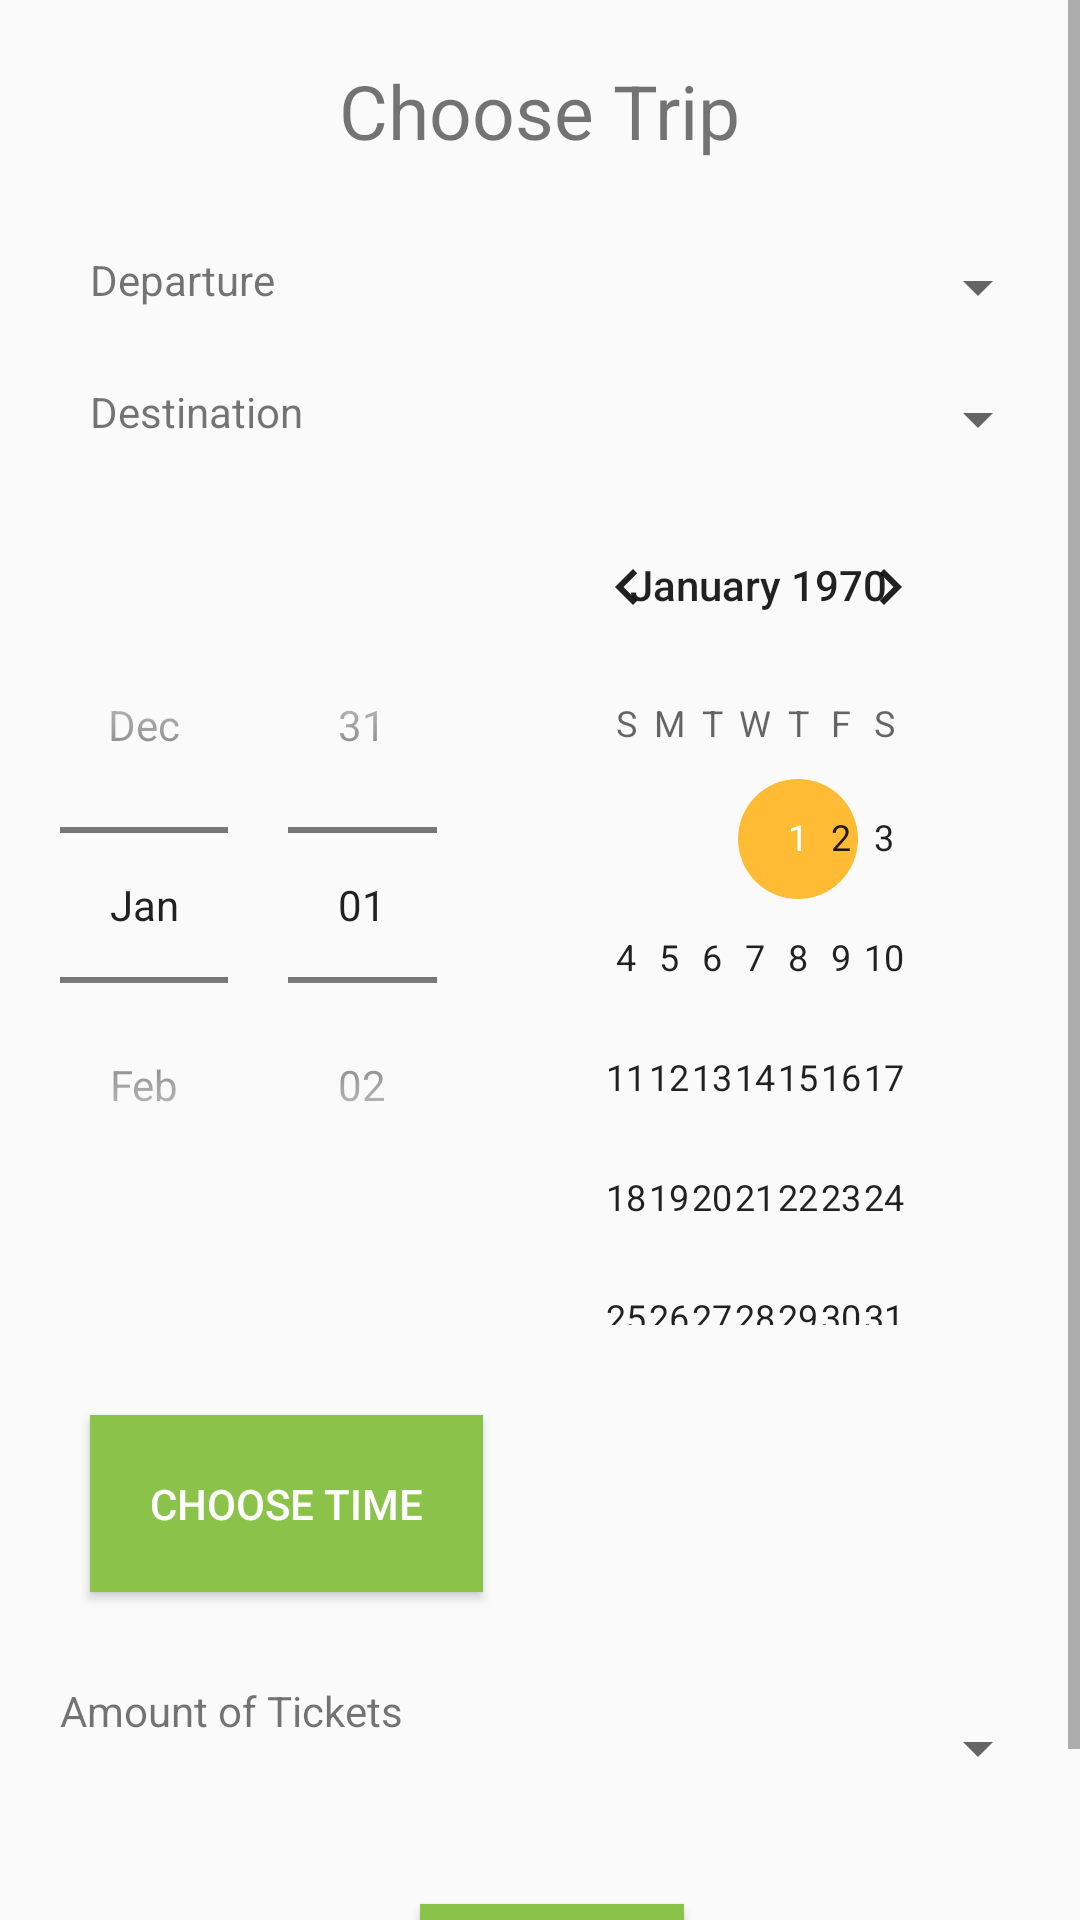

Layout XML and referenced resources for this Android screen:
<!-- AndroidManifest.xml: application theme AppTheme -->
<!-- res/layout/choose_destination.xml -->
<?xml version="1.0" encoding="utf-8"?>
<LinearLayout xmlns:android="http://schemas.android.com/apk/res/android"
    android:layout_width="match_parent"
    android:layout_height="match_parent"
    android:orientation="vertical">
    <ScrollView
        android:layout_width="match_parent"
        android:layout_height="wrap_content">
    <LinearLayout
        android:layout_width="wrap_content"
        android:layout_height="wrap_content"
        android:orientation="vertical">

        <TextView
            android:layout_width="wrap_content"
            android:layout_height="wrap_content"
            android:layout_gravity="center"
            android:layout_margin="20dp"
            android:text="@string/make_booking"
            android:textSize="25sp" />

    <LinearLayout
        android:layout_width="match_parent"
        android:layout_marginLeft="@dimen/layout_margin_left"
        android:layout_height="wrap_content"
        android:orientation="horizontal">

        <TextView
            android:layout_width="wrap_content"
            android:layout_height="wrap_content"
            android:layout_margin="10dp"
            android:text="@string/from_where" />

        <Spinner
            android:id="@+id/cities_spinner_mista"
            android:layout_width="fill_parent"
            android:layout_height="wrap_content"
            android:layout_margin="10dp"
            android:spinnerMode="dropdown" />

    </LinearLayout>

    <LinearLayout
        android:layout_width="match_parent"
        android:layout_marginLeft="@dimen/layout_margin_left"
        android:layout_height="wrap_content"
        android:orientation="horizontal">

        <TextView
            android:layout_width="wrap_content"
            android:layout_height="wrap_content"
            android:layout_margin="10dp"
            android:text="@string/to_where" />

        <Spinner
            android:id="@+id/cities_spinner_mihin"
            android:layout_width="fill_parent"
            android:layout_height="wrap_content"
            android:layout_margin="10dp"
            android:spinnerMode="dropdown" />

    </LinearLayout>


    <DatePicker
        android:id="@+id/simpleDatePicker"
        android:layout_width="wrap_content"
        android:layout_height="wrap_content"
        android:layout_marginLeft="@dimen/layout_margin_left"
        android:layout_marginRight="@dimen/layout_margin_left"
        android:datePickerMode="spinner"
        android:layout_marginBottom="30dp"/>

        <Button

            android:id="@+id/alert_dialog_time_picker"
            android:layout_width="wrap_content"
            android:layout_height="wrap_content"
            android:text="@string/choose_time"
            android:background="@color/button"
            android:textColor="@android:color/white"
            android:layout_marginLeft="30dp"
            android:padding="20dp"
            android:layout_marginBottom="30dp"/>

   <LinearLayout
       android:layout_width="match_parent"
       android:layout_height="wrap_content"
       android:layout_marginLeft="@dimen/layout_margin_left"
       android:orientation="horizontal"
       >



<TextView
    android:layout_width="wrap_content"
    android:layout_height="wrap_content"
    android:text="@string/amount_of_tickets"/>
       <Spinner
           android:id="@+id/number_of_tickets"
           android:layout_width="fill_parent"
           android:layout_height="wrap_content"
           android:layout_margin="10dp"
           android:spinnerMode="dropdown" />


   </LinearLayout>

        <Button
            android:id="@+id/submit_varaus"
            android:layout_width="wrap_content"
            android:layout_height="wrap_content"
            android:text="@string/submit"
            android:textColor="@android:color/white"
            android:background="@color/button"
            android:layout_marginTop="30dp"
            android:layout_marginBottom="@dimen/layout_margin_left"
            android:layout_marginLeft="140dp"/>


    </LinearLayout>

    </ScrollView>


</LinearLayout>
<!-- resources referenced by this layout -->
<resources>
  <color name="button">#8BC34A</color>
  <dimen name="layout_margin_left">20dp</dimen>
  <string name="amount_of_tickets">Amount of Tickets</string>
  <string name="choose_time">Choose Time</string>
  <string name="from_where">Departure</string>
  <string name="make_booking">Choose Trip</string>
  <string name="submit">Send</string>
  <string name="to_where">Destination</string>
  <style name="AppTheme" parent="Theme.AppCompat.Light.DarkActionBar">
          
          <item name="colorPrimary">@android:color/holo_green_light</item>
          <item name="colorPrimaryDark">@android:color/holo_green_dark</item>
          <item name="colorAccent">@android:color/holo_orange_light</item>
      </style>
</resources>
